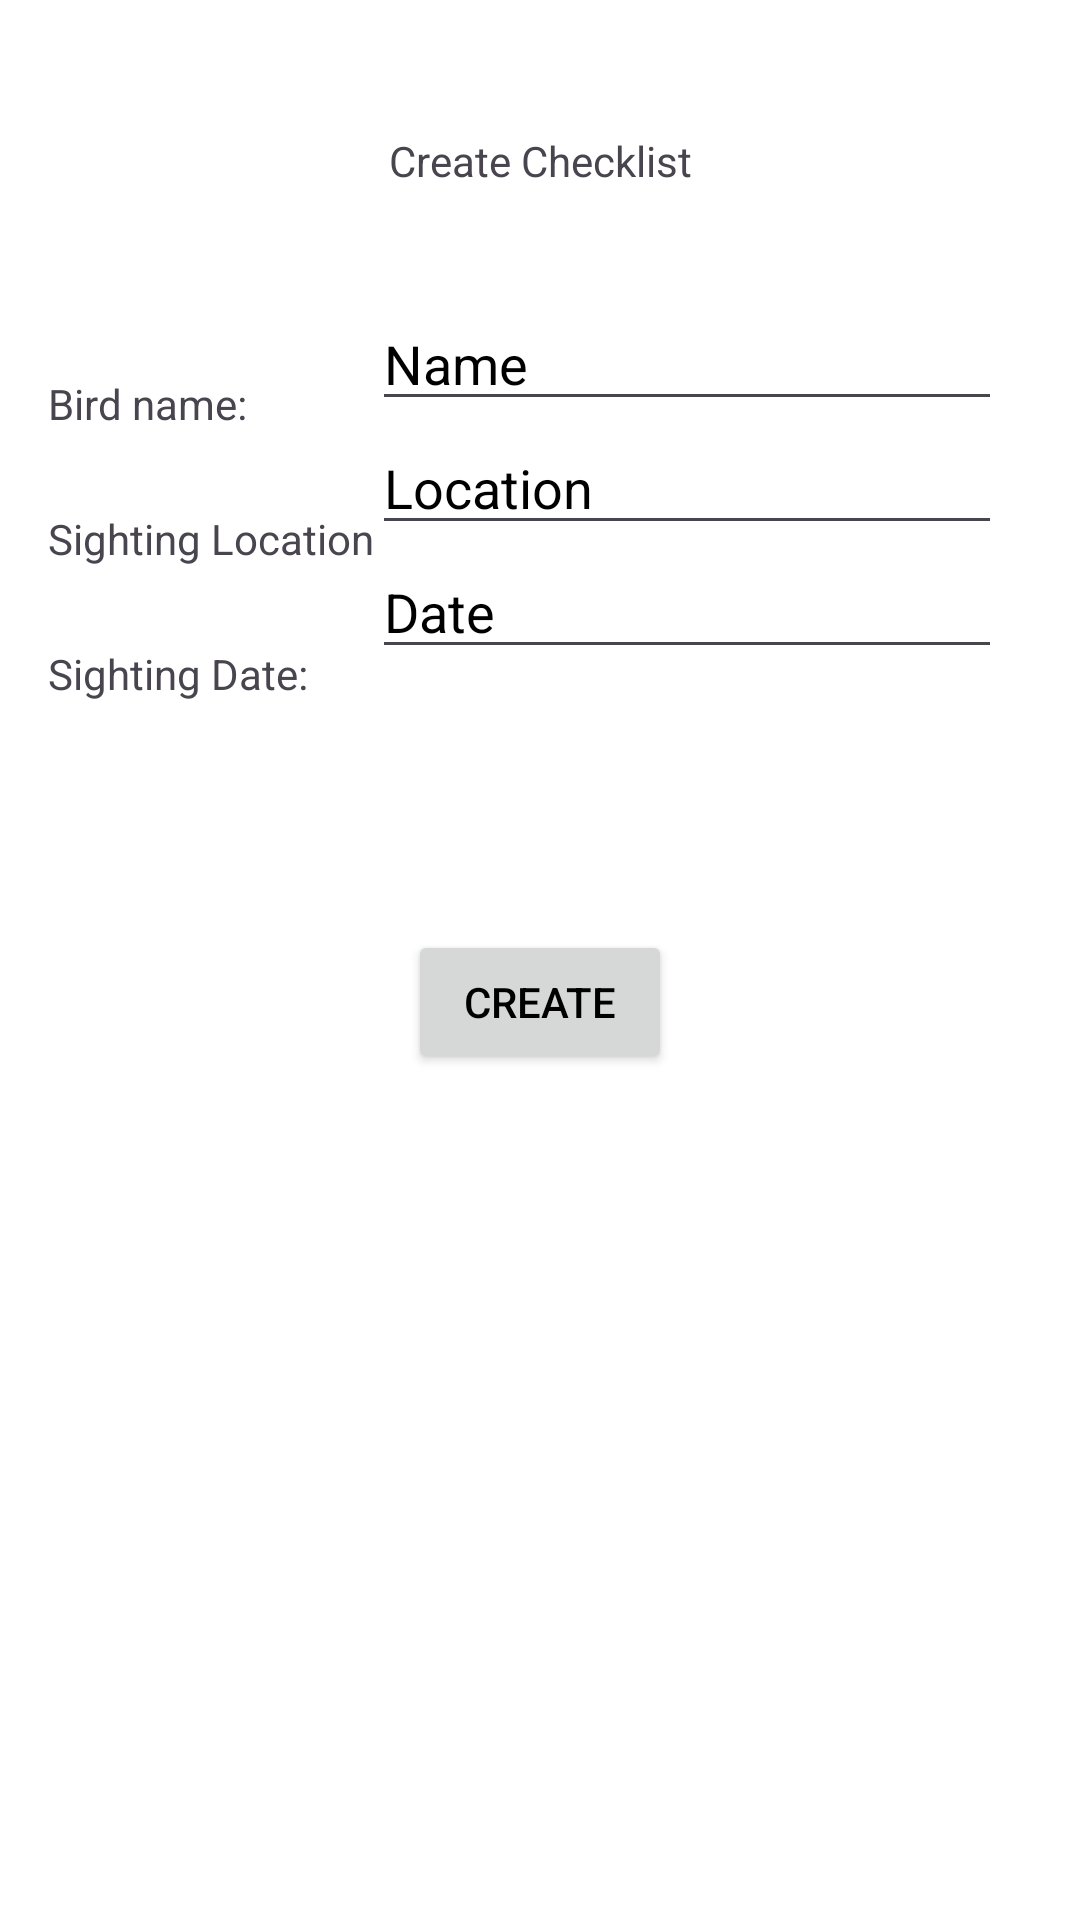

This screen was rendered from an Android layout file. Write that file and the resources it references.
<!-- AndroidManifest.xml: application theme Theme.OPSC7312POEPart2 -->
<!-- res/layout/createchecklist.xml -->
<?xml version="1.0" encoding="utf-8"?>
<androidx.constraintlayout.widget.ConstraintLayout xmlns:android="http://schemas.android.com/apk/res/android"
    xmlns:app="http://schemas.android.com/apk/res-auto"
    xmlns:tools="http://schemas.android.com/tools"
    android:layout_width="match_parent"
    android:layout_height="match_parent">

    <TextView
        android:id="@+id/textView29"
        android:layout_width="wrap_content"
        android:layout_height="wrap_content"
        android:layout_marginTop="44dp"
        android:text="Create Checklist"
        app:layout_constraintEnd_toEndOf="parent"
        app:layout_constraintStart_toStartOf="parent"
        app:layout_constraintTop_toTopOf="parent" />

    <Button
        android:id="@+id/button4"
        android:layout_width="wrap_content"
        android:layout_height="wrap_content"
        android:layout_marginTop="87dp"
        android:text="Create"
        app:layout_constraintEnd_toEndOf="parent"
        app:layout_constraintStart_toStartOf="parent"
        app:layout_constraintTop_toBottomOf="@+id/editTextText4" />

    <TextView
        android:id="@+id/textView30"
        android:layout_width="wrap_content"
        android:layout_height="wrap_content"
        android:layout_marginStart="16dp"
        android:layout_marginTop="125dp"
        android:text="Bird name:"
        app:layout_constraintStart_toStartOf="parent"
        app:layout_constraintTop_toTopOf="parent" />

    <EditText
        android:id="@+id/editTextText2"
        android:layout_width="wrap_content"
        android:layout_height="wrap_content"
        android:layout_marginTop="99dp"
        android:layout_marginEnd="26dp"
        android:ems="10"
        android:inputType="text"
        android:text="Name"
        app:layout_constraintEnd_toEndOf="parent"
        app:layout_constraintTop_toTopOf="parent" />

    <EditText
        android:id="@+id/editTextText3"
        android:layout_width="wrap_content"
        android:layout_height="wrap_content"
        android:ems="10"
        android:inputType="text"
        android:text="Location"
        app:layout_constraintStart_toStartOf="@+id/editTextText2"
        app:layout_constraintTop_toBottomOf="@+id/editTextText2" />

    <EditText
        android:id="@+id/editTextText4"
        android:layout_width="wrap_content"
        android:layout_height="wrap_content"
        android:ems="10"
        android:inputType="text"
        android:text="Date"
        app:layout_constraintStart_toStartOf="@+id/editTextText3"
        app:layout_constraintTop_toBottomOf="@+id/editTextText3" />

    <TextView
        android:id="@+id/textView32"
        android:layout_width="wrap_content"
        android:layout_height="wrap_content"
        android:layout_marginStart="16dp"
        android:layout_marginTop="26dp"
        android:text="Sighting Date:"
        app:layout_constraintStart_toStartOf="parent"
        app:layout_constraintTop_toBottomOf="@+id/textView31" />

    <TextView
        android:id="@+id/textView31"
        android:layout_width="wrap_content"
        android:layout_height="wrap_content"
        android:layout_marginStart="16dp"
        android:layout_marginTop="26dp"
        android:text="Sighting Location"
        app:layout_constraintStart_toStartOf="parent"
        app:layout_constraintTop_toBottomOf="@+id/textView30" />

</androidx.constraintlayout.widget.ConstraintLayout>
<!-- resources referenced by this layout -->
<resources>
  <style name="Theme.OPSC7312POEPart2" parent="Base.Theme.OPSC7312POEPart2" />
  <style name="Base.Theme.OPSC7312POEPart2" parent="Theme.Material3.DayNight.NoActionBar">
          
          <item name="colorPrimary">@color/colorPrimary</item>
  
          
          <item name="colorPrimaryDark">@color/colorPrimaryDark</item>
  
          
          <item name="android:windowBackground">@color/colorBackground</item>
  
          
          <item name="android:textColorPrimary">@color/colorTextPrimary</item>
  
          
          <item name="colorAccent">@color/colorAccent</item>
      </style>
  <color name="colorPrimary">#3F51B5</color>
  <color name="colorPrimaryDark">#303F9F</color>
  <color name="colorBackground">#FFFFFF</color>
  <color name="colorTextPrimary">#000000</color>
  <color name="colorAccent">#FF4081</color>
</resources>
